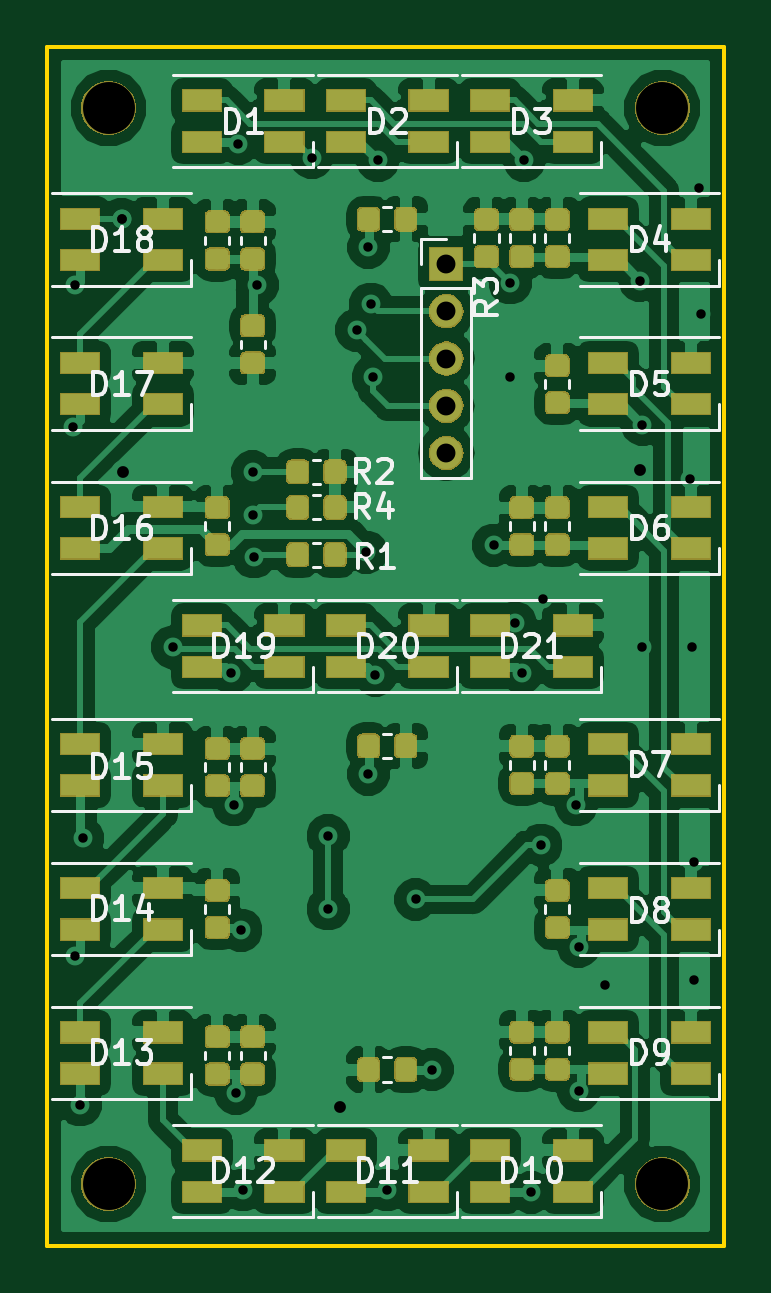
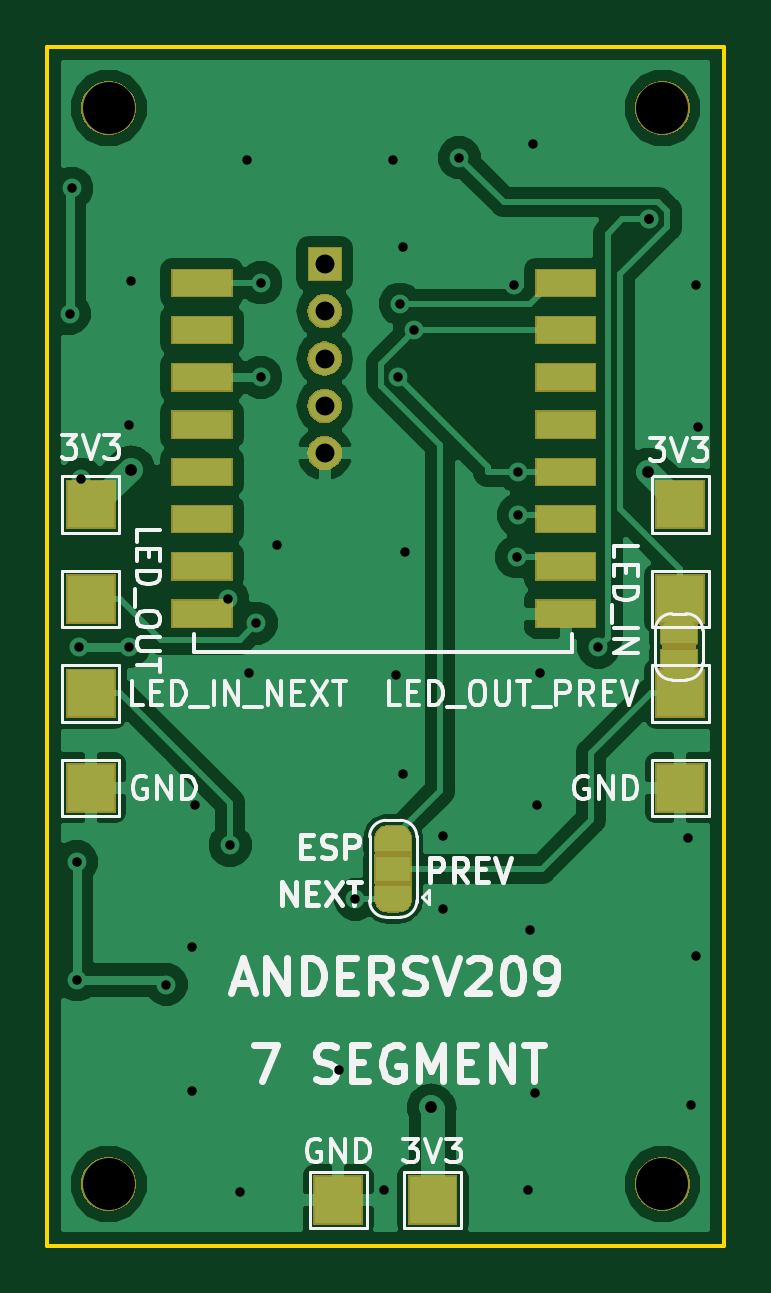
Circuit board: 10 layer files. Board 28.7 x 50.8 mm.
- bottom_copper: 7segment_mini_module-B.Cu.gbr (55607 bytes)
- bottom_mask: 7segment_mini_module-B.Mask.gbr (19124 bytes)
- paste: 7segment_mini_module-B.Paste.gbr (949 bytes)
- bottom_silk: 7segment_mini_module-B.SilkS.gbr (21356 bytes)
- outline: 7segment_mini_module-Edge.Cuts.gbr (694 bytes)
- top_copper: 7segment_mini_module-F.Cu.gbr (225176 bytes)
- top_mask: 7segment_mini_module-F.Mask.gbr (71158 bytes)
- paste: 7segment_mini_module-F.Paste.gbr (94788 bytes)
- top_silk: 7segment_mini_module-F.SilkS.gbr (26586 bytes)
- drill: 7segment_mini_module.drl (1017 bytes)

=== bottom_copper: 7segment_mini_module-B.Cu.gbr (55607 bytes, source omitted) ===
=== bottom_mask: 7segment_mini_module-B.Mask.gbr (19124 bytes, source omitted) ===
=== paste: 7segment_mini_module-B.Paste.gbr ===
G04 #@! TF.GenerationSoftware,KiCad,Pcbnew,(5.0.1)-4*
G04 #@! TF.CreationDate,2019-08-10T21:26:31+02:00*
G04 #@! TF.ProjectId,7segment_mini_module,377365676D656E745F6D696E695F6D6F,rev?*
G04 #@! TF.SameCoordinates,Original*
G04 #@! TF.FileFunction,Paste,Bot*
G04 #@! TF.FilePolarity,Positive*
%FSLAX46Y46*%
G04 Gerber Fmt 4.6, Leading zero omitted, Abs format (unit mm)*
G04 Created by KiCad (PCBNEW (5.0.1)-4) date 10-08-2019 21:26:31*
%MOMM*%
%LPD*%
G01*
G04 APERTURE LIST*
%ADD10R,2.500000X1.100000*%
G04 APERTURE END LIST*
D10*
G04 #@! TO.C,U1*
X83700000Y-78500000D03*
X83700000Y-80500000D03*
X83700000Y-82500000D03*
X83700000Y-84500000D03*
X83700000Y-86500000D03*
X83700000Y-88500000D03*
X83700000Y-90500000D03*
X83700000Y-92500000D03*
X99100000Y-92500000D03*
X99100000Y-90500000D03*
X99100000Y-88500000D03*
X99100000Y-86500000D03*
X99100000Y-84500000D03*
X99100000Y-82500000D03*
X99100000Y-80500000D03*
X99100000Y-78500000D03*
G04 #@! TD*
M02*

=== bottom_silk: 7segment_mini_module-B.SilkS.gbr (21356 bytes, source omitted) ===
=== outline: 7segment_mini_module-Edge.Cuts.gbr ===
G04 #@! TF.GenerationSoftware,KiCad,Pcbnew,(5.0.1)-4*
G04 #@! TF.CreationDate,2019-08-10T21:26:32+02:00*
G04 #@! TF.ProjectId,7segment_mini_module,377365676D656E745F6D696E695F6D6F,rev?*
G04 #@! TF.SameCoordinates,Original*
G04 #@! TF.FileFunction,Profile,NP*
%FSLAX46Y46*%
G04 Gerber Fmt 4.6, Leading zero omitted, Abs format (unit mm)*
G04 Created by KiCad (PCBNEW (5.0.1)-4) date 10-08-2019 21:26:32*
%MOMM*%
%LPD*%
G01*
G04 APERTURE LIST*
%ADD10C,0.150000*%
G04 APERTURE END LIST*
D10*
X77000000Y-68500000D02*
X77000000Y-119250000D01*
X105650000Y-68500000D02*
X77000000Y-68500000D01*
X105650000Y-119250000D02*
X105650000Y-68500000D01*
X77000000Y-119250000D02*
X105650000Y-119250000D01*
M02*

=== top_copper: 7segment_mini_module-F.Cu.gbr (225176 bytes, source omitted) ===
=== top_mask: 7segment_mini_module-F.Mask.gbr (71158 bytes, source omitted) ===
=== paste: 7segment_mini_module-F.Paste.gbr (94788 bytes, source omitted) ===
=== top_silk: 7segment_mini_module-F.SilkS.gbr (26586 bytes, source omitted) ===
=== drill: 7segment_mini_module.drl ===
M48
;DRILL file {KiCad (5.0.1)-4} date 10-08-2019 21:26:35
;FORMAT={-:-/ absolute / metric / decimal}
FMAT,2
METRIC,TZ
T1C0.400
T2C0.500
T3C0.800
T4C2.200
%
G90
G05
M71
T1
X78.1Y-84.6
X78.2Y-78.6
X78.2Y-107.
X78.4Y-113.3
X78.5Y-102.
X80.15Y-75.8
X80.15Y-75.8
X82.31Y-93.917
X84.8Y-95.
X84.9Y-100.6
X85.Y-112.8
X85.1Y-72.6
X85.2Y-105.9
X85.3Y-116.9
X85.7Y-86.5
X85.7Y-88.325
X85.767Y-90.1
X85.9Y-78.6
X88.2Y-73.2
X88.9Y-101.9
X88.9Y-105.
X90.1Y-80.5
X90.5Y-89.9
X90.6Y-77.
X90.6Y-99.3
X90.7Y-79.4
X90.8Y-82.5
X90.9Y-95.1
X91.Y-73.3
X91.4Y-116.9
X92.6Y-104.6
X93.3Y-111.8
X95.9Y-89.6
X96.6Y-78.5
X96.6Y-82.5
X96.8Y-92.9
X97.1Y-95.
X97.2Y-73.3
X97.5Y-117.
X97.9Y-102.3
X98.Y-91.9
X99.4Y-100.6
X99.5Y-106.6
X99.5Y-112.7
X100.6Y-108.2
X102.1Y-78.4
X102.2Y-84.5
X102.2Y-93.9
X104.2Y-86.8
X104.3Y-93.9
X104.4Y-103.
X104.4Y-108.
X104.6Y-74.5
X104.7Y-79.8
T2
X80.2Y-86.5
X89.4Y-113.4
X102.1Y-86.4
T3
X93.9Y-77.7
X93.9Y-79.7
X93.9Y-81.7
X93.9Y-83.7
X93.9Y-85.7
T4
X79.6Y-116.65
X79.6Y-71.1
X103.05Y-116.65
X103.05Y-71.1
T0
M30

